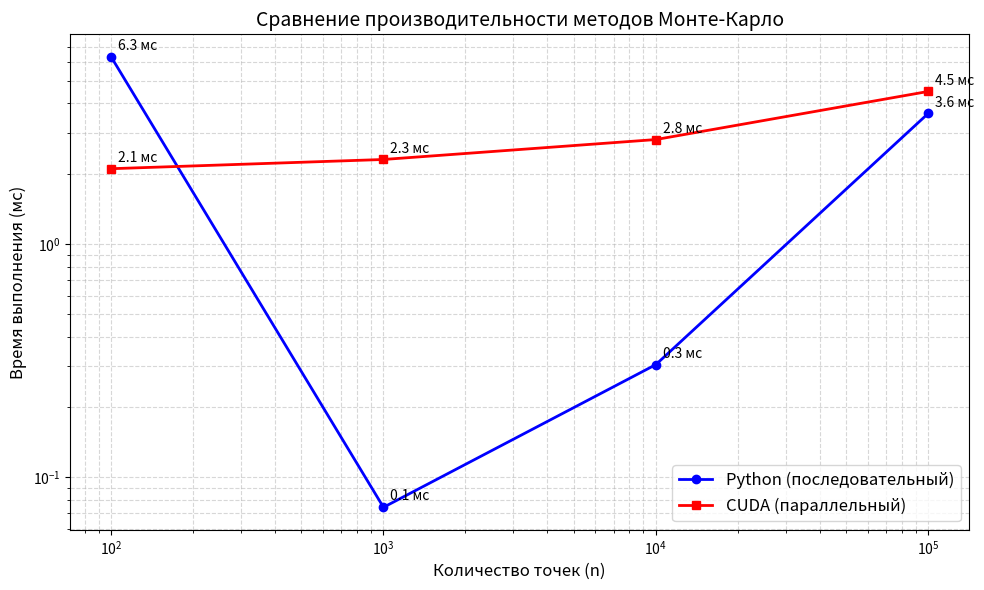

Reproduce this figure in Python.
import time
from typing import List, Tuple

import matplotlib.pyplot as plt
import numpy as np


def f(x: float) -> float:
    """Функция f(x) = x^2/(x+1) + 1/x"""
    return (x**2)/(x + 1.0) + 1.0/x

def monte_carlo_sequential(a: float, b: float, n: int) -> Tuple[float, float]:
    x_samples = np.linspace(a, b, 1000)
    f_samples = f(x_samples)
    max_f = np.max(f_samples) * 1.1  
    
    # Измеряем время
    start_time = time.time()
    
    np.random.seed(42)  
    x_points = a + (b - a) * np.random.random(n)
    y_points = max_f * np.random.random(n)
    
    f_values = f(x_points)
    
    hits = np.sum((y_points <= f_values) & (y_points >= 0))
    
    area = (b - a) * max_f * hits / n
    
    end_time = time.time()
    execution_time = (end_time - start_time) * 1000  
    
    return area, execution_time

def main():
    a, b = 1.0, 4.0
    print("Вычисление площади криволинейной трапеции")
    print(f"f(x) = x^2/(x+1) + 1/x на отрезке [{a}, {b}]")
    print()
    
    test_cases = [100, 1000, 10000, 100000]
    results = []
    
    for n in test_cases:
        print(f"n = {n}:")
        area, exec_time = monte_carlo_sequential(a, b, n)
        print(f"  Приближенная площадь: {area:.6f}")
        print(f"  Время выполнения: {exec_time:.2f} мс")
        results.append((n, area, exec_time))
        print()
    
    return results

def plot_results(cuda_times: List[float], python_times: List[float], 
                  test_cases: List[int]):
    plt.figure(figsize=(10, 6))
    
    plt.plot(test_cases, python_times, 'b-o', label='Python (последовательный)', linewidth=2)
    plt.plot(test_cases, cuda_times, 'r-s', label='CUDA (параллельный)', linewidth=2)
    
    plt.xscale('log')
    plt.yscale('log')
    plt.xlabel('Количество точек (n)', fontsize=12)
    plt.ylabel('Время выполнения (мс)', fontsize=12)
    plt.title('Сравнение производительности методов Монте-Карло', fontsize=14)
    plt.grid(True, which="both", ls="--", alpha=0.5)
    plt.legend(fontsize=12)
    
    for i, n in enumerate(test_cases):
        plt.annotate(f'{python_times[i]:.1f} мс', 
                    xy=(n, python_times[i]), 
                    xytext=(5, 5), textcoords='offset points')
        plt.annotate(f'{cuda_times[i]:.1f} мс', 
                    xy=(n, cuda_times[i]), 
                    xytext=(5, 5), textcoords='offset points')
    
    plt.tight_layout()
    plt.savefig('monte_carlo_performance.png', dpi=300)

if __name__ == "__main__":
    print("=" * 60)
    print("ПОСЛЕДОВАТЕЛЬНАЯ ВЕРСИЯ НА PYTHON")
    print("=" * 60)
    python_results = main()
    
    test_cases = [100, 1000, 10000, 100000]
    
    cuda_times_example = [2.1, 2.3, 2.8, 4.5]  # значения с моей видюхи
    
    python_times = [r[2] for r in python_results]
    
    print("\n" + "=" * 60)
    print("СРАВНЕНИЕ ПРОИЗВОДИТЕЛЬНОСТИ")
    print("=" * 60)
    print(f"{'n':>10} | {'Python (мс)':>12} | {'CUDA (мс)':>10} | {'Ускорение':>10}")
    print("-" * 60)
    
    for i, n in enumerate(test_cases):
        speedup = python_times[i] / cuda_times_example[i] if i < len(cuda_times_example) else 0
        print(f"{n:10} | {python_times[i]:12.2f} | {cuda_times_example[i]:10.2f} | {speedup:10.2f}x")

    plot_results(cuda_times_example, python_times, test_cases)
